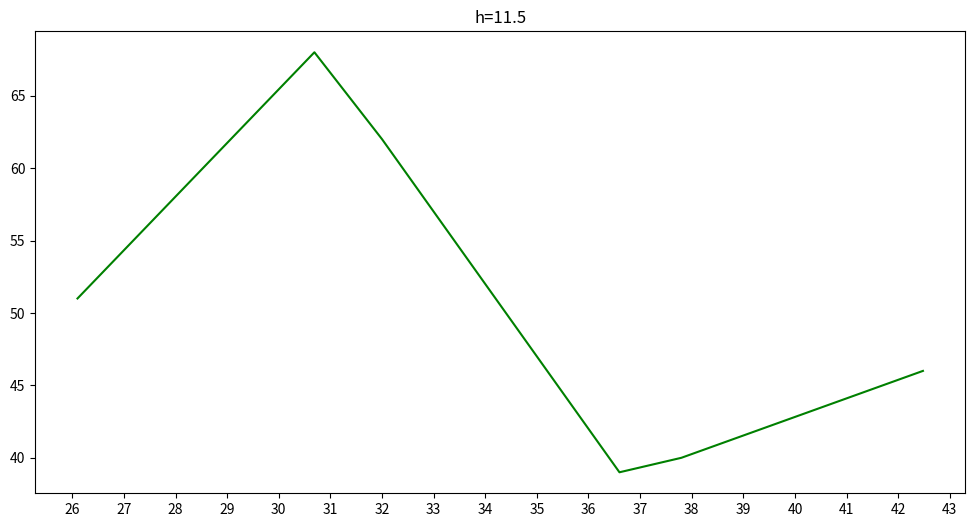

This figure's Python source:
# -*- coding: utf-8 -*-
import matplotlib as mpl
import matplotlib.pyplot as plt
import numpy as np
from numpy import *
import numpy as np

import matplotlib.pyplot as plt
import matplotlib.ticker as ticker
from pylab import *

a = np.arange(10, 50, 0.1)
h = 11.5
la = 48
bh = 3.8
bookSizeH = 17

x = [26.1, 30.69,32,  36.6, 37.8, 42.48, ]
y = [51, 68, 62, 39, 40, 46, ]

rh = h + (bh * sin(radians(a)))
Lc = rh / tan(radians(90 - a))
Dc = rh / sin(radians(90 - a))
Lnc = (Dc * sin(radians(0.5 * la))) / sin(radians(90 + a - (0.5 * la)))
Lcf = (Dc * sin(radians(0.5 * la))) / sin(radians(90 - a - (0.5 * la)))
Lnf = abs(Lnc) + abs(Lcf)
Ln = Lc - Lnc

Lf = rh / tan(radians(90 - a - (0.5 * la)))

# 书本高度占捕捉区域比例
sizeYPercentage = bookSizeH / Lnf * 100
# 书本一半捕捉到的可移动范围
hRange = Lnf - 17

plt.figure(figsize=(12, 6))

plt.subplot(111)
plt.title("h=" + str(h) + "", loc='center')

# plt.gca().xaxis.set_major_formatter(ticker.FormatStrFormatter('%.6f'))
plt.xticks(np.arange(0, 50, 1))
# plt.yticks(np.arange(10, 100, 5))


# p0, = plt.plot(a, Dc)
#
# p1, = plt.plot(a, Lnf, "y")
#
# p2, = plt.plot(a, Ln, "b")
#
# p3, = plt.plot(a, sizeYPercentage, "r")

p4, = plt.plot(x, y, "g")

# plt.plot([10, 50], [32, 32], 'k--')
#
# plt.annotate(r'book percent = 32%', xy=(10, 32), xycoords='data', xytext=(+30, +30),
#              textcoords='offset points', fontsize=10,
#              arrowprops=dict(arrowstyle='->', connectionstyle="arc3,rad=.2"))
#
# plt.plot([10, 50], [100, 100], 'k--')
#
# plt.annotate(r'book percent = 100%', xy=(10, 100), xycoords='data', xytext=(+30, +30),
#              textcoords='offset points', fontsize=10,
#              arrowprops=dict(arrowstyle='->', connectionstyle="arc3,rad=.2"))
#
# plt.legend([p0, p1, p2, p3], ["Dc", "Lnf", "Ln", "bookPercentage"], loc="upper right")

plt.savefig("xxx.jpg")
